Labelled photos from "claim_cards", an image-classification folder in marihaashfaq239-hash/assurex-claim-engine. The possible labels are: invalid claim, manual review, valid claim.

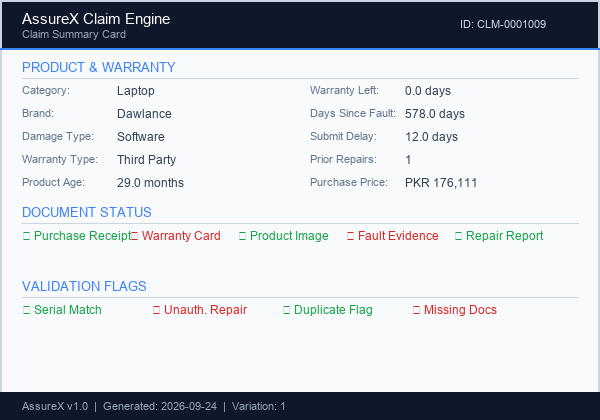
Label: manual review

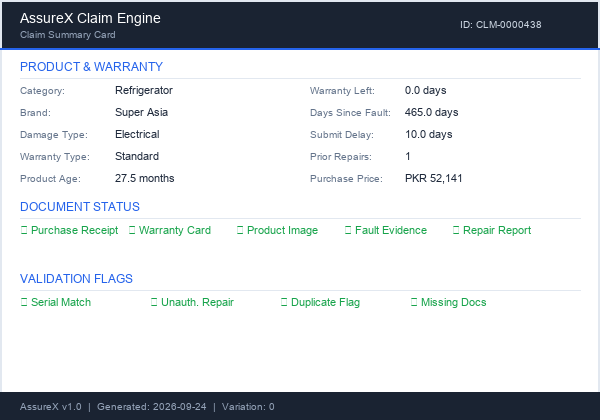
Label: valid claim

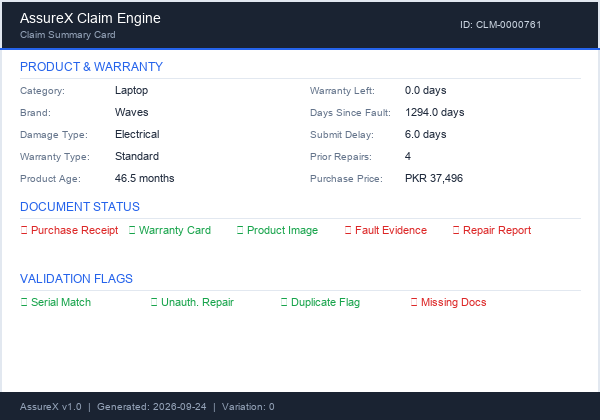
Label: invalid claim

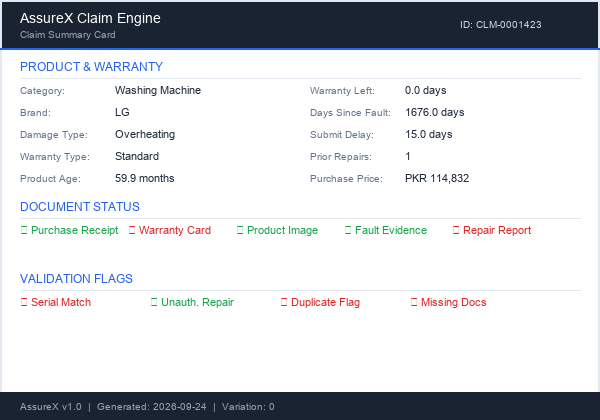
Label: manual review

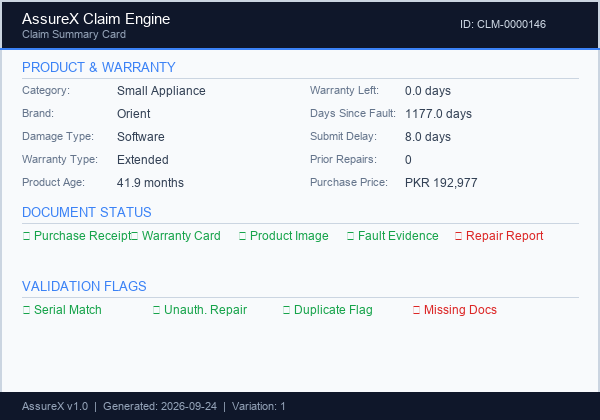
Label: valid claim

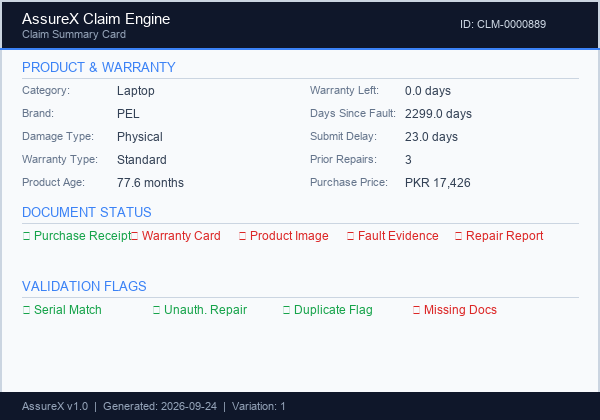
Label: invalid claim
